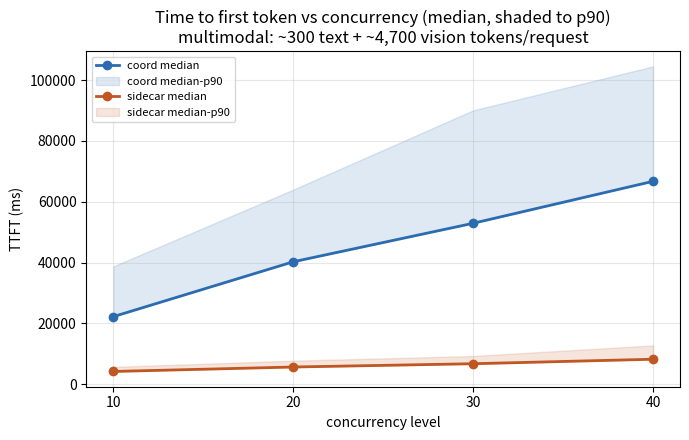

The script that saved this image: (Note: this script raises an exception after producing the figure.)
import matplotlib.pyplot as plt

BASE = "/Users/alexey/projects/coordinator-performance/pd-comparison-analysis/bench7.1_3Dx8GPU_3Px8GPU_multimedia"

CONCURRENCY = [10, 20, 30, 40]
ARCHS = {"coord": "#2b6cb0", "sidecar": "#c05621"}

# Parsed directly from each side's sglang bench_serving "Serving Benchmark Result" blocks.
DATA = {
    "coord": {
        "e2e_median": [34527.79, 56481.08, 80843.93, 101494.61],
        "e2e_p90": [62683.31, 98505.01, 143004.47, 165427.93],
        "ttft_median": [22220.75, 40262.77, 52929.11, 66732.06],
        "ttft_p90": [38738.27, 63997.78, 90077.51, 104535.77],
        "tpot_median": [19.12, 19.79, 24.21, 27.87],
        "itl_median": [20.05, 21.76, 29.40, 31.56],
        "itl_p90": [29.47, 34.78, 45.32, 49.08],
        "output_tok_s": [103.86, 146.89, 184.75, 216.90],
        "req_s": [0.14, 0.18, 0.19, 0.23],
    },
    "sidecar": {
        "e2e_median": [22629.38, 32455.13, 55383.09, 66567.23],
        "e2e_p90": [39463.90, 58160.47, 86729.88, 93752.66],
        "ttft_median": [4177.27, 5642.51, 6726.72, 8202.60],
        "ttft_p90": [5695.82, 7711.96, 9274.06, 12750.34],
        "tpot_median": [31.60, 36.98, 52.02, 57.61],
        "itl_median": [36.38, 50.62, 68.59, 73.28],
        "itl_p90": [73.75, 91.28, 117.92, 136.87],
        "output_tok_s": [182.77, 247.48, 294.94, 388.90],
        "req_s": [0.25, 0.30, 0.30, 0.41],
    },
}


def plot_median_p90(metric_median, metric_p90, ylabel, title, fname):
    fig, ax = plt.subplots(figsize=(7, 4.5))
    for arch, color in ARCHS.items():
        med = DATA[arch][metric_median]
        ax.plot(CONCURRENCY, med, color=color, marker="o", linewidth=2, label=f"{arch} median")
        if metric_p90:
            p90 = DATA[arch][metric_p90]
            ax.fill_between(CONCURRENCY, med, p90, color=color, alpha=0.15, label=f"{arch} median-p90")
    ax.set_xlabel("concurrency level")
    ax.set_ylabel(ylabel)
    ax.set_title(title)
    ax.set_xticks(CONCURRENCY)
    ax.grid(True, alpha=0.3)
    ax.legend(fontsize=8)
    fig.tight_layout()
    fig.savefig(f"{BASE}/analysis/{fname}", dpi=130)
    plt.close(fig)


def plot_simple(metric, ylabel, title, fname):
    fig, ax = plt.subplots(figsize=(7, 4.5))
    for arch, color in ARCHS.items():
        ax.plot(CONCURRENCY, DATA[arch][metric], color=color, marker="o", linewidth=2, label=arch)
    ax.set_xlabel("concurrency level")
    ax.set_ylabel(ylabel)
    ax.set_title(title)
    ax.set_xticks(CONCURRENCY)
    ax.grid(True, alpha=0.3)
    ax.legend(fontsize=8)
    fig.tight_layout()
    fig.savefig(f"{BASE}/analysis/{fname}", dpi=130)
    plt.close(fig)


plot_median_p90(
    "ttft_median", "ttft_p90", "TTFT (ms)",
    "Time to first token vs concurrency (median, shaded to p90)\nmultimodal: ~300 text + ~4,700 vision tokens/request",
    "ttft_vs_concurrency.png",
)
plot_median_p90(
    "e2e_median", "e2e_p90", "end-to-end latency (ms)",
    "End-to-end request latency vs concurrency (median, shaded to p90)",
    "e2e_latency_vs_concurrency.png",
)
plot_median_p90(
    "itl_median", "itl_p90", "inter-token latency (ms)",
    "Inter-token latency vs concurrency (median, shaded to p90)",
    "itl_vs_concurrency.png",
)
plot_simple(
    "tpot_median", "time_per_output_token (ms)",
    "Time per output token vs concurrency (median)",
    "tpot_vs_concurrency.png",
)
plot_simple(
    "output_tok_s", "output tokens/sec",
    "Output token throughput vs concurrency",
    "output_throughput_vs_concurrency.png",
)

print("done")
